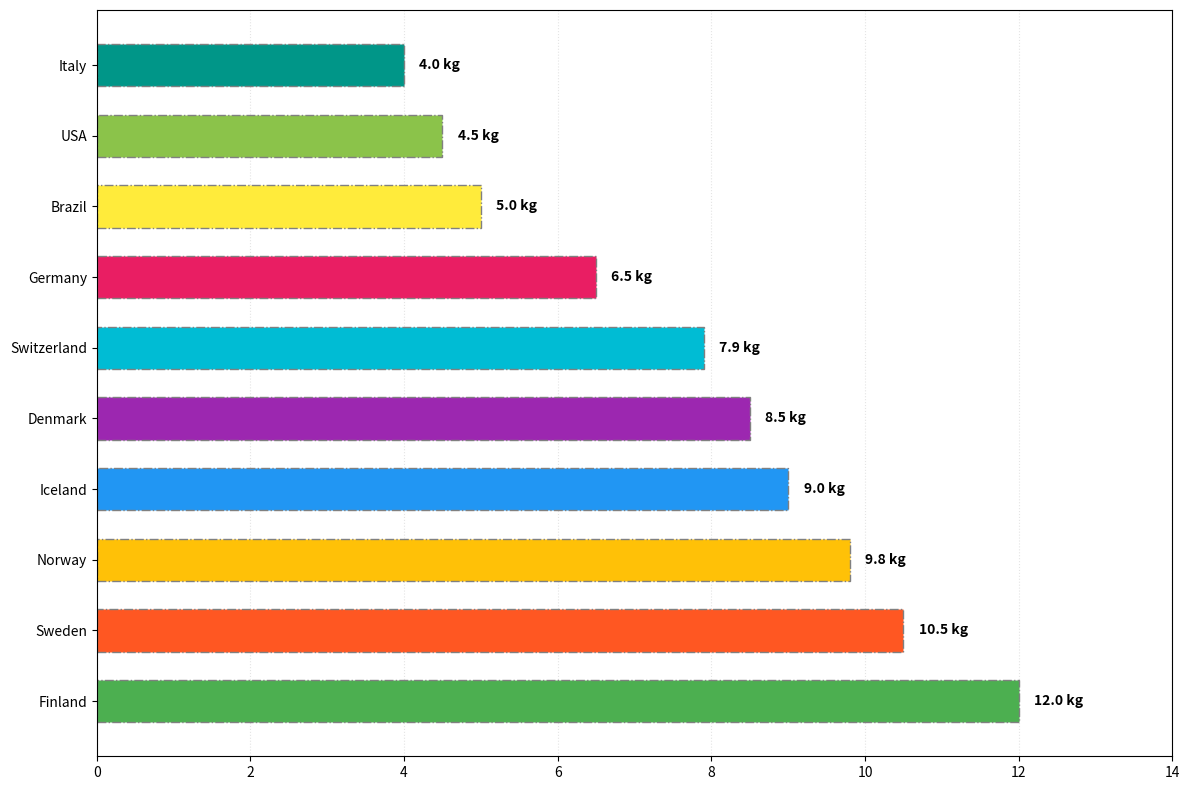

The matplotlib source for this figure:
import matplotlib.pyplot as plt
import numpy as np

countries = ['Finland', 'Sweden', 'Norway', 'Iceland', 'Denmark', 
             'Switzerland', 'Germany', 'Brazil', 'USA', 'Italy']
consumption = np.array([12.0, 10.5, 9.8, 9.0, 8.5, 7.9, 6.5, 5.0, 4.5, 4.0])

sorted_indices = np.argsort(-consumption)
sorted_countries = [countries[i] for i in sorted_indices]
sorted_consumption = consumption[sorted_indices]

new_colors = ['#4CAF50', '#FF5722', '#FFC107', '#2196F3', '#9C27B0', 
              '#00BCD4', '#E91E63', '#FFEB3B', '#8BC34A', '#009688']

fig, ax = plt.subplots(figsize=(12, 8))
bars = ax.barh(sorted_countries, sorted_consumption, color=new_colors, height=0.6, edgecolor='grey', linestyle='-.')

for bar, value in zip(bars, sorted_consumption):
    ax.text(value + 0.2, bar.get_y() + bar.get_height() / 2, f'{value:.1f} kg', 
            va='center', fontsize=10, color='black', weight='bold')

ax.set_xlim(0, max(sorted_consumption) + 2)
ax.xaxis.grid(True, linestyle=':', color='lightgray', alpha=0.6)
ax.set_axisbelow(True)

plt.tight_layout()
plt.show()
